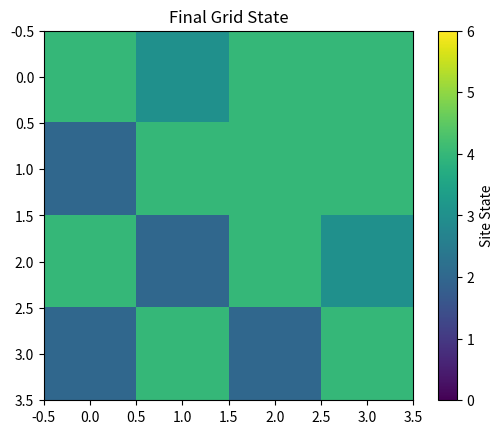

Source code (Python):
import numpy as np
import matplotlib.pyplot as plt

# Constants
GRID_SIZE = 4
NUM_STATES = 7
NUM_UPDATES = 4

def initialize_grid(grid_size, num_states, seed=42):
    """Initialize the grid with random states."""
    np.random.seed(seed)
    return np.random.choice(num_states, size=(grid_size, grid_size))

def print_grid(grid, title=None):
    """Print the current grid state."""
    if title:
        print(f"\n{title}")
    for row in grid:
        print(" ".join(map(str, row)))

def apply_diffusion(grid):
    """Apply diffusion by averaging states with neighbors."""
    new_grid = grid.astype(float).copy()
    for i in range(grid.shape[0]):
        for j in range(grid.shape[1]):
            neighbors = [
                grid[i-1, j] if i > 0 else None,               # Top
                grid[i+1, j] if i < grid.shape[0] - 1 else None,  # Bottom
                grid[i, j-1] if j > 0 else None,               # Left
                grid[i, j+1] if j < grid.shape[1] - 1 else None  # Right
            ]
            neighbors = [n for n in neighbors if n is not None]  # Exclude None
            new_grid[i, j] = np.mean(neighbors)
    return np.round(new_grid).astype(int)

def calculate_probabilities(grid, num_states):
    """Calculate probabilities of each site state."""
    probabilities = np.zeros(num_states)
    flat_grid = grid.flatten()
    for state in range(num_states):
        probabilities[state] = np.sum(flat_grid == state) / flat_grid.size
    return probabilities

def display_probabilities(probabilities, update_num):
    """Display the probabilities of each state."""
    print(f"\nProbabilities After Update {update_num}:")
    for state, prob in enumerate(probabilities):
        print(f"State {state}: {prob:.2f}")

def visualize_grid(grid, title="Grid State"):
    """Visualize the grid state."""
    plt.imshow(grid, cmap='viridis', interpolation='nearest', vmin=0, vmax=NUM_STATES-1)
    plt.title(title)
    plt.colorbar(label="Site State")
    plt.show()

def main():
    # Initialize grid
    grid = initialize_grid(GRID_SIZE, NUM_STATES)
    print_grid(grid, title="Initial Grid")
    
    probabilities_over_time = []

    # Perform updates
    for update in range(1, NUM_UPDATES + 1):
        grid = apply_diffusion(grid)
        probabilities = calculate_probabilities(grid, NUM_STATES)
        probabilities_over_time.append(probabilities)
        
        print_grid(grid, title=f"Grid After Update {update}")
        display_probabilities(probabilities, update)

    # Visualize final grid state
    visualize_grid(grid, title="Final Grid State")

if __name__ == "__main__":
    main()
